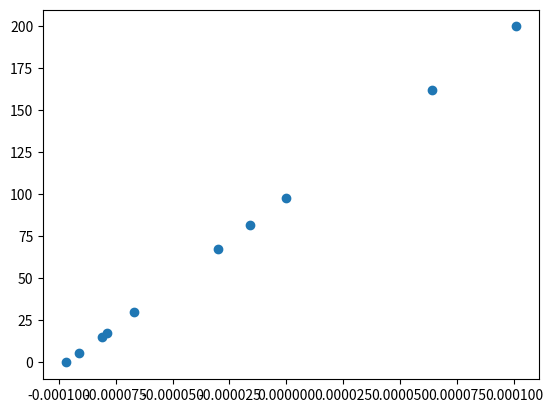

This figure's Python source:
# find slope, offset

import numpy as np 
import matplotlib.pyplot as plt
from numpy import linalg as LA

a = np.array([[-0.000097, -1.0],
              [0.000101, -1.0],
              [0.000000, -1.0],
              [-0.000081, -1.0],
              [-0.000079, -1.0],
              [-0.000091, -1.0],
              [-0.000067, -1.0],
              [-0.000030, -1.0],
              [-0.000016, -1.0],
              [0.000064, -1.0]])

b = np.array([[0.0],
              [200.0],
              [98.2],
              [15.4],
              [17.4],
              [5.4],
              [29.9],
              [67.5],
              [81.9],
              [162.4]])

plt.scatter(a[:, 0], b)
plt.show()

i = a.transpose()@a
result = LA.inv(i) @ a.transpose() @ b
print(result)
